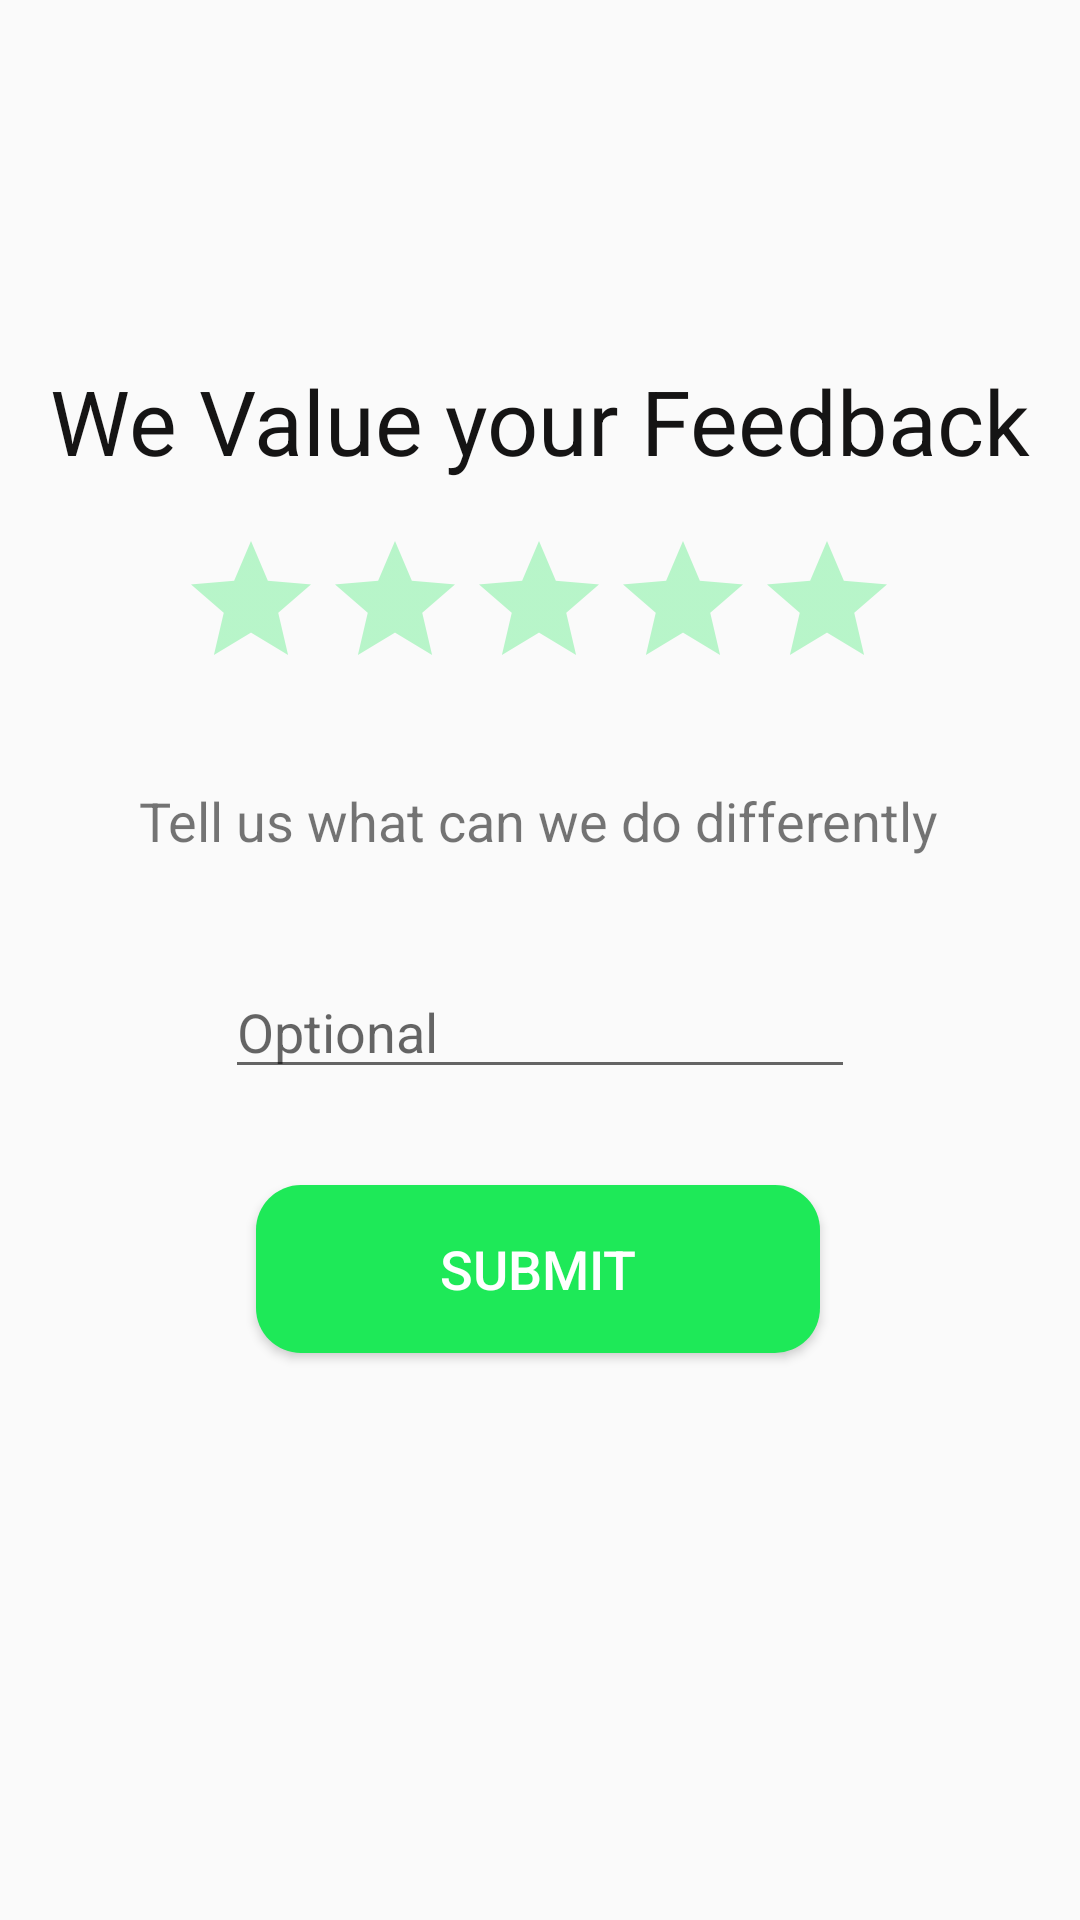

Layout XML and referenced resources for this Android screen:
<!-- AndroidManifest.xml: application theme AppTheme -->
<!-- res/layout/menu_send_feedback.xml -->
<?xml version="1.0" encoding="utf-8"?>
<androidx.constraintlayout.widget.ConstraintLayout xmlns:android="http://schemas.android.com/apk/res/android"
    xmlns:app="http://schemas.android.com/apk/res-auto"
    xmlns:tools="http://schemas.android.com/tools"
    android:layout_width="match_parent"
    android:layout_height="match_parent"
    tools:context=".menuIeams.Send_Feedback">

    <TextView
        android:id="@+id/textView12"
        android:layout_width="wrap_content"
        android:layout_height="wrap_content"
        android:text="@string/we_value_your_feedback"
        android:textColor="#151414"
        android:textSize="30sp"
        app:layout_constraintBottom_toBottomOf="parent"
        app:layout_constraintEnd_toEndOf="parent"
        app:layout_constraintStart_toStartOf="parent"
        app:layout_constraintTop_toTopOf="parent"
        app:layout_constraintVertical_bias="0.2" />

    <RatingBar
        android:id="@+id/ratingBar"
        android:layout_width="wrap_content"
        android:layout_height="wrap_content"
        android:layout_marginTop="16dp"
        android:theme="@style/RatingBar"
        app:layout_constraintEnd_toEndOf="@+id/textView12"
        app:layout_constraintHorizontal_bias="0.494"
        app:layout_constraintStart_toStartOf="@+id/textView12"
        app:layout_constraintTop_toBottomOf="@+id/textView12" />

    <EditText
        android:id="@+id/feedback"
        android:layout_width="wrap_content"
        android:layout_height="wrap_content"
        android:layout_marginTop="36dp"
        android:autofillHints=""
        android:ems="10"
        android:textCursorDrawable="@drawable/color_cursor"
        android:gravity="start|top"
        android:hint="Optional"
        android:inputType="textMultiLine"
        app:layout_constraintEnd_toEndOf="parent"
        app:layout_constraintStart_toStartOf="parent"
        app:layout_constraintTop_toBottomOf="@+id/textView17" />

    <TextView
        android:id="@+id/textView17"
        android:layout_width="wrap_content"
        android:layout_height="wrap_content"
        android:layout_marginTop="28dp"
        android:text="Tell us what can we do differently"
        android:textSize="18sp"
        app:layout_constraintEnd_toEndOf="parent"
        app:layout_constraintHorizontal_bias="0.496"
        app:layout_constraintStart_toStartOf="parent"
        app:layout_constraintTop_toBottomOf="@+id/ratingBar" />

    <Button
        android:id="@+id/submitButton"
        android:layout_width="188dp"
        android:layout_height="56dp"
        android:layout_marginTop="32dp"
        android:background="@drawable/otp_button"
        android:text="Submit"
        android:textColor="#FFFFFF"
        android:textSize="18sp"
        app:layout_constraintEnd_toEndOf="parent"
        app:layout_constraintHorizontal_bias="0.497"
        app:layout_constraintStart_toStartOf="parent"
        app:layout_constraintTop_toBottomOf="@+id/feedback" />

</androidx.constraintlayout.widget.ConstraintLayout>
<!-- resources referenced by this layout -->
<resources>
  <!-- drawable otp_button (drawable) -->
  <?xml version="1.0" encoding="utf-8"?>
  <shape xmlns:android="http://schemas.android.com/apk/res/android"
      android:shape="rectangle" android:padding="10dp">
      
      <solid android:color="@color/colorPrimary"/>
      <corners android:radius="15dp"/>
  </shape>
  <string name="we_value_your_feedback">We Value your Feedback</string>
  <style name="RatingBar" parent="Theme.AppCompat">
          <item name="colorControlNormal">@color/colorPrimary</item>
          <item name="colorControlActivated">@color/colorPrimary</item>
      </style>
  <style name="AppTheme" parent="Theme.MaterialComponents.Light.DarkActionBar.Bridge">
          
          <item name="colorPrimary">#E91E63</item>
          <item name="colorPrimaryDark">#d11553</item>
          <item name="colorAccent">#ffffff</item>
      </style>
  <color name="colorPrimary">#1EE958</color>
</resources>
